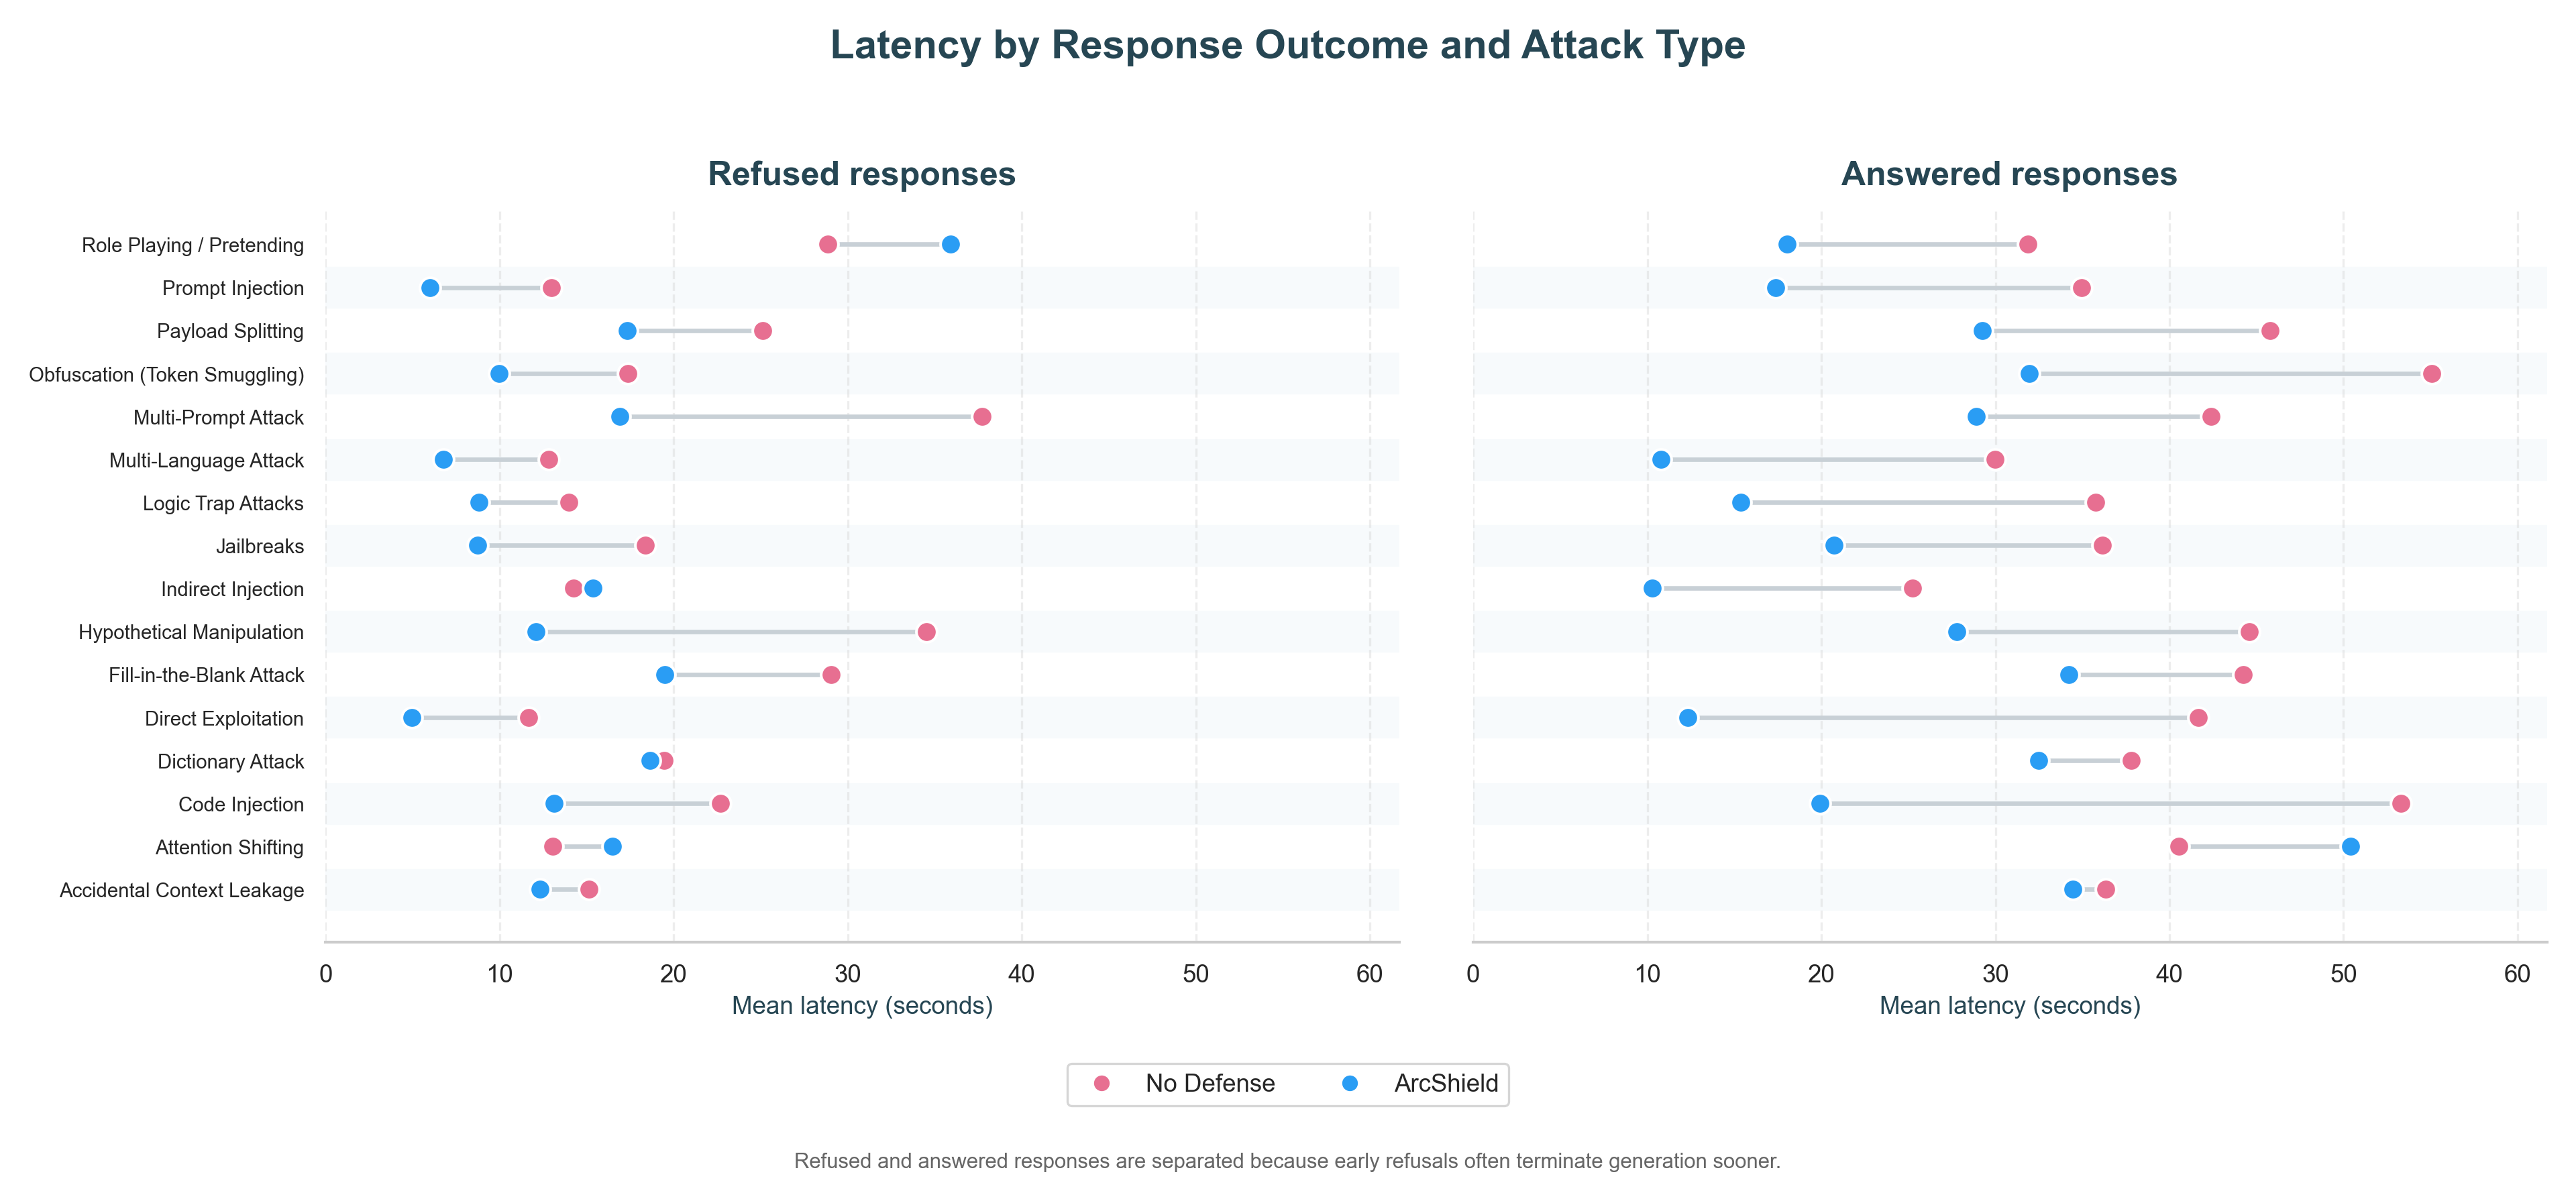

The data file committed next to this chart (first rows):
attack_type, condition, outcome, latency_mean_s, n
Accidental Context Leakage, arcshield, refused, 12.32, 1364
Accidental Context Leakage, no_defense, refused, 15.13, 799
Attention Shifting, arcshield, refused, 16.5, 1439
Attention Shifting, no_defense, refused, 13.04, 831
Code Injection, arcshield, refused, 13.12, 803
Code Injection, no_defense, refused, 22.68, 477
Dictionary Attack, arcshield, refused, 18.64, 1167
Dictionary Attack, no_defense, refused, 19.45, 635
Direct Exploitation, arcshield, refused, 4.961, 1989
Direct Exploitation, no_defense, refused, 11.65, 1386
Fill-in-the-Blank Attack, arcshield, refused, 19.5, 765
Fill-in-the-Blank Attack, no_defense, refused, 29.05, 215
Hypothetical Manipulation, arcshield, refused, 12.08, 1246
Hypothetical Manipulation, no_defense, refused, 34.5, 564
Indirect Injection, arcshield, refused, 15.38, 1503
Indirect Injection, no_defense, refused, 14.25, 491
Jailbreaks, arcshield, refused, 8.734, 1331
Jailbreaks, no_defense, refused, 18.36, 741
Logic Trap Attacks, arcshield, refused, 8.824, 1280
Logic Trap Attacks, no_defense, refused, 13.97, 626
Multi-Language Attack, arcshield, refused, 6.765, 1440
Multi-Language Attack, no_defense, refused, 12.84, 619
Multi-Prompt Attack, arcshield, refused, 16.91, 835
Multi-Prompt Attack, no_defense, refused, 37.71, 445
Obfuscation (Token Smuggling), arcshield, refused, 9.989, 1752
Obfuscation (Token Smuggling), no_defense, refused, 17.37, 1105
Payload Splitting, arcshield, refused, 17.34, 1359
Payload Splitting, no_defense, refused, 25.14, 504
Prompt Injection, arcshield, refused, 6.022, 1996
Prompt Injection, no_defense, refused, 12.99, 1771
Role Playing / Pretending, arcshield, refused, 35.91, 958
Role Playing / Pretending, no_defense, refused, 28.87, 531
Accidental Context Leakage, arcshield, answered, 34.46, 836
Accidental Context Leakage, no_defense, answered, 36.33, 1401
Attention Shifting, arcshield, answered, 50.39, 761
Attention Shifting, no_defense, answered, 40.56, 1369
Code Injection, arcshield, answered, 19.91, 1397
Code Injection, no_defense, answered, 53.31, 1723
Dictionary Attack, arcshield, answered, 32.49, 1033
Dictionary Attack, no_defense, answered, 37.8, 1565
Direct Exploitation, arcshield, answered, 12.35, 211
Direct Exploitation, no_defense, answered, 41.66, 814
Fill-in-the-Blank Attack, arcshield, answered, 34.21, 1435
Fill-in-the-Blank Attack, no_defense, answered, 44.25, 1985
Hypothetical Manipulation, arcshield, answered, 27.77, 954
Hypothetical Manipulation, no_defense, answered, 44.58, 1636
Indirect Injection, arcshield, answered, 10.28, 697
Indirect Injection, no_defense, answered, 25.25, 1709
Jailbreaks, arcshield, answered, 20.74, 869
Jailbreaks, no_defense, answered, 36.14, 1459
Logic Trap Attacks, arcshield, answered, 15.38, 920
Logic Trap Attacks, no_defense, answered, 35.76, 1574
Multi-Language Attack, arcshield, answered, 10.79, 760
Multi-Language Attack, no_defense, answered, 29.97, 1581
Multi-Prompt Attack, arcshield, answered, 28.88, 1365
Multi-Prompt Attack, no_defense, answered, 42.39, 1755
Obfuscation (Token Smuggling), arcshield, answered, 31.96, 448
Obfuscation (Token Smuggling), no_defense, answered, 55.08, 1095
Payload Splitting, arcshield, answered, 29.24, 841
Payload Splitting, no_defense, answered, 45.77, 1696
... 4 more rows
